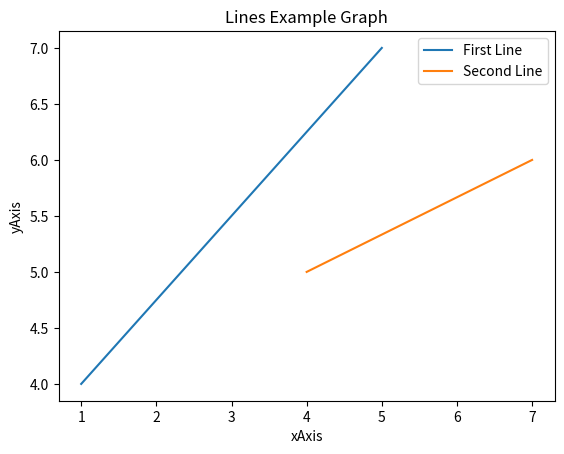

Here is the Python script that generated this plot:
import matplotlib.pyplot as plt
def main():
    x = (1 , 5)
    y = (4 , 7)
    x2 = (4 , 7)
    y2 = (5 , 6)
    plt.plot (x , y , label = "First Line")
    plt.plot (x2 , y2 , label = "Second Line")
    plt.title ("Lines Example Graph")
    plt.xlabel ("xAxis")
    plt.ylabel ("yAxis")
    plt.legend()
    plt.show()
if __name__ == '__main__':
    main()

# See PyCharm help at https://www.jetbrains.com/help/pycharm/
